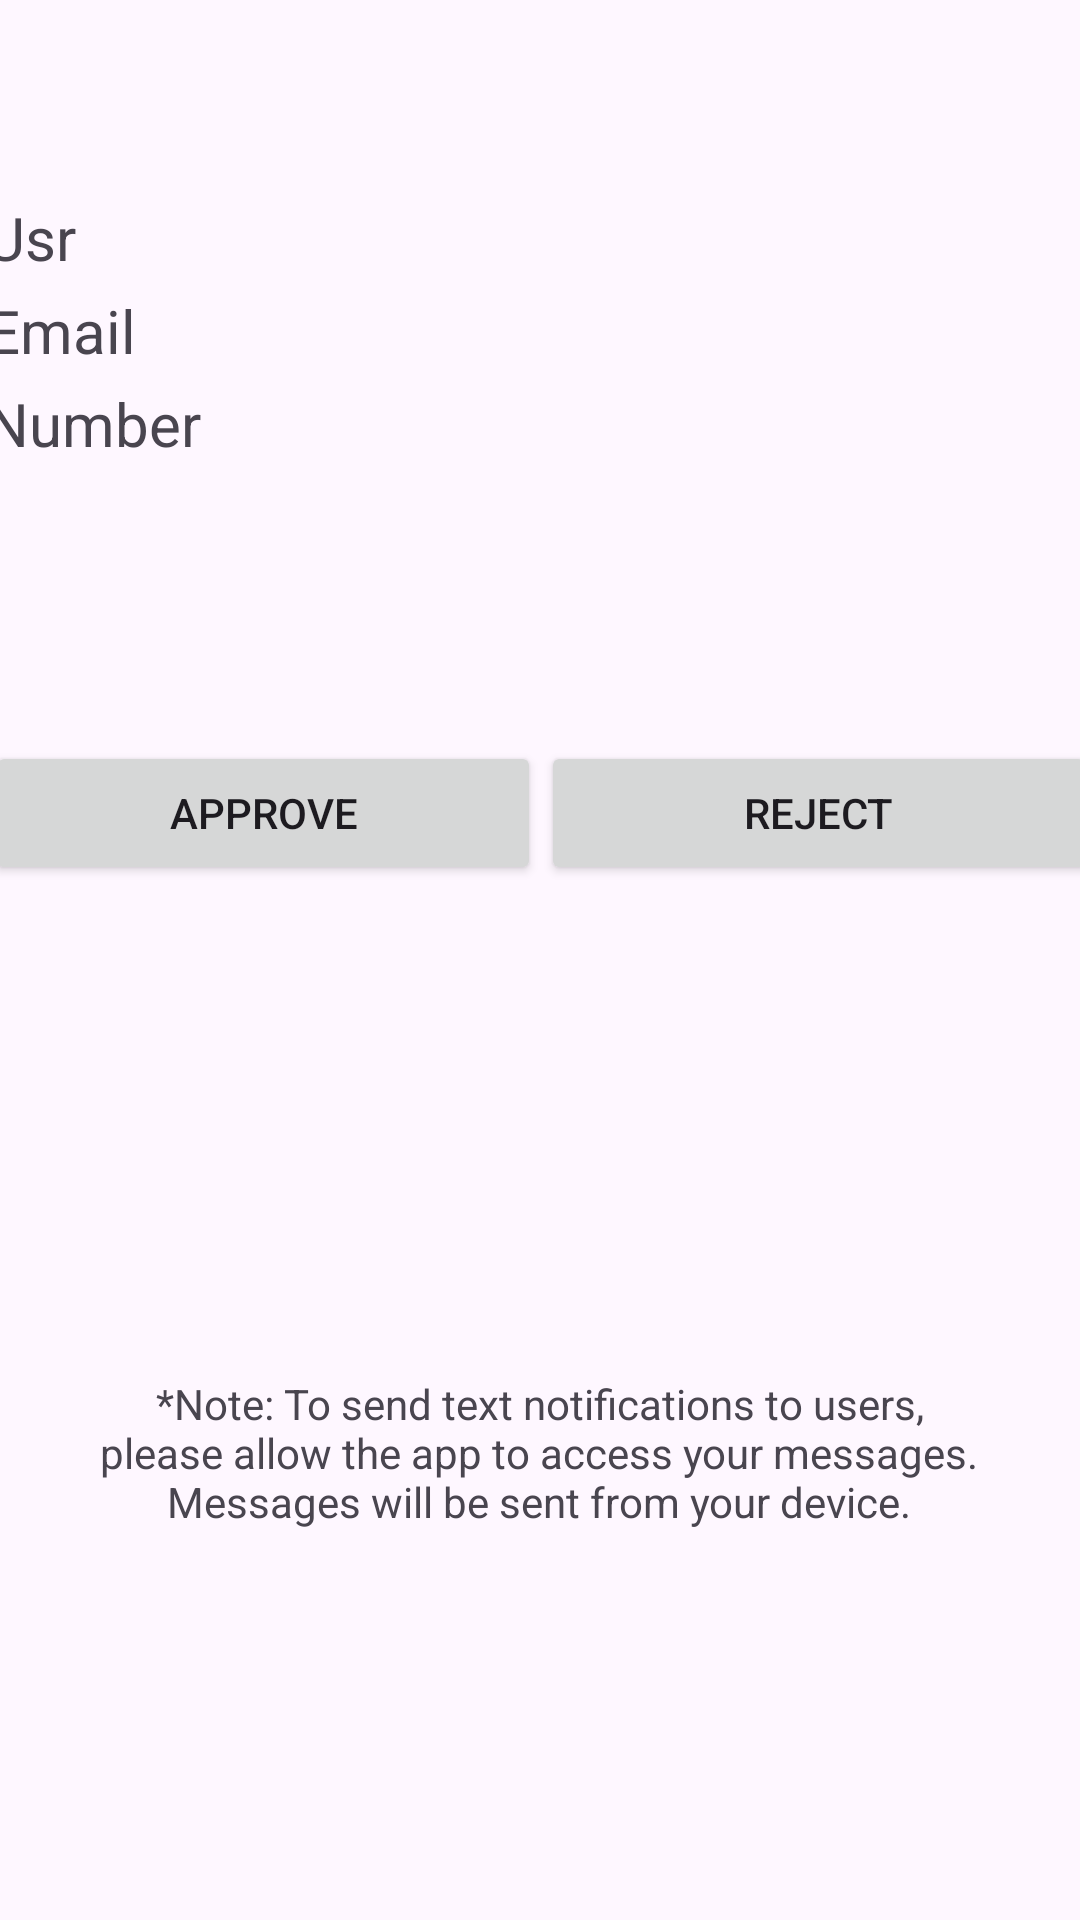

This screen was rendered from an Android layout file. Write that file and the resources it references.
<!-- AndroidManifest.xml: application theme Theme.SEG2105_D1 -->
<!-- res/layout/activity_user_detail.xml -->
<?xml version="1.0" encoding="utf-8"?>
<androidx.constraintlayout.widget.ConstraintLayout xmlns:android="http://schemas.android.com/apk/res/android"
    xmlns:app="http://schemas.android.com/apk/res-auto"
    xmlns:tools="http://schemas.android.com/tools"
    android:id="@+id/main"
    android:layout_width="match_parent"
    android:layout_height="match_parent"
    tools:context=".ViewController.UserDetail">


    <TextView
        android:id="@+id/textView"
        android:layout_width="264dp"
        android:layout_height="50dp"
        android:layout_marginTop="80dp"
        android:layout_marginBottom="601dp"
        android:text="User Information"
        android:textSize="34sp"
        app:layout_constraintBottom_toBottomOf="parent"
        app:layout_constraintEnd_toEndOf="parent"
        app:layout_constraintStart_toStartOf="parent"
        app:layout_constraintTop_toTopOf="parent" />

    <LinearLayout
        android:id="@+id/linearLayout"
        android:layout_width="370dp"
        android:layout_height="322dp"
        android:layout_marginTop="29dp"
        android:layout_marginBottom="250dp"
        android:gravity="left"
        android:orientation="vertical"
        app:layout_constraintBottom_toBottomOf="parent"
        app:layout_constraintEnd_toEndOf="parent"
        app:layout_constraintStart_toStartOf="parent"
        app:layout_constraintTop_toBottomOf="@+id/textView">


        <TextView
            android:id="@+id/tvUserDetailName"
            android:layout_width="match_parent"
            android:layout_height="wrap_content"
            android:text="Usr"
            android:textSize="20sp" />

        <TextView
            android:id="@+id/tvUserDetailProgramOfStudy"
            android:layout_width="match_parent"
            android:layout_height="wrap_content"
            android:text="Program of Study"
            android:textSize="20sp"
            android:visibility="gone"/>

        <Space
            android:layout_width="match_parent"
            android:layout_height="4dp" />

        <TextView
            android:id="@+id/tvUserDetailEmail"
            android:layout_width="match_parent"
            android:layout_height="wrap_content"
            android:text="Email"
            android:textSize="20sp" />

        <Space
            android:layout_width="match_parent"
            android:layout_height="4dp" />

        <TextView
            android:id="@+id/tvUserDetailNum"
            android:layout_width="match_parent"
            android:layout_height="wrap_content"
            android:text="Number"
            android:textSize="20sp" />

        

        <TextView
            android:id="@+id/tvUserDetailClasses"
            android:layout_width="match_parent"
            android:layout_height="wrap_content"
            android:text="CourseOffered"
            android:textSize="20sp"
            android:visibility="gone" />

        <LinearLayout
            android:layout_width="match_parent"
            android:layout_height="match_parent"
            android:gravity="center"
            android:orientation="horizontal">

            <Button
                android:id="@+id/btnApprove"
                android:layout_width="wrap_content"
                android:layout_height="wrap_content"
                android:layout_weight="1"
                android:text="Approve" />

            <Button
                android:id="@+id/btnReject"
                android:layout_width="wrap_content"
                android:layout_height="wrap_content"
                android:layout_weight="1"
                android:text="Reject" />
        </LinearLayout>


    </LinearLayout>

    <TextView
        android:id="@+id/textView2"
        android:layout_width="304dp"
        android:layout_height="75dp"
        android:gravity="center"
        android:text="*Note: To send text notifications to users, please allow the app to access your messages. Messages will be sent from your device."
        app:layout_constraintBottom_toBottomOf="parent"
        app:layout_constraintEnd_toEndOf="parent"
        app:layout_constraintHorizontal_bias="0.495"
        app:layout_constraintStart_toStartOf="parent"
        app:layout_constraintTop_toBottomOf="@+id/linearLayout"
        app:layout_constraintVertical_bias="0.333" />


</androidx.constraintlayout.widget.ConstraintLayout>
<!-- resources referenced by this layout -->
<resources>
  <style name="Theme.SEG2105_D1" parent="Base.Theme.SEG2105_D1" />
  <style name="Base.Theme.SEG2105_D1" parent="Theme.Material3.DayNight.NoActionBar">
          
          
      </style>
</resources>
